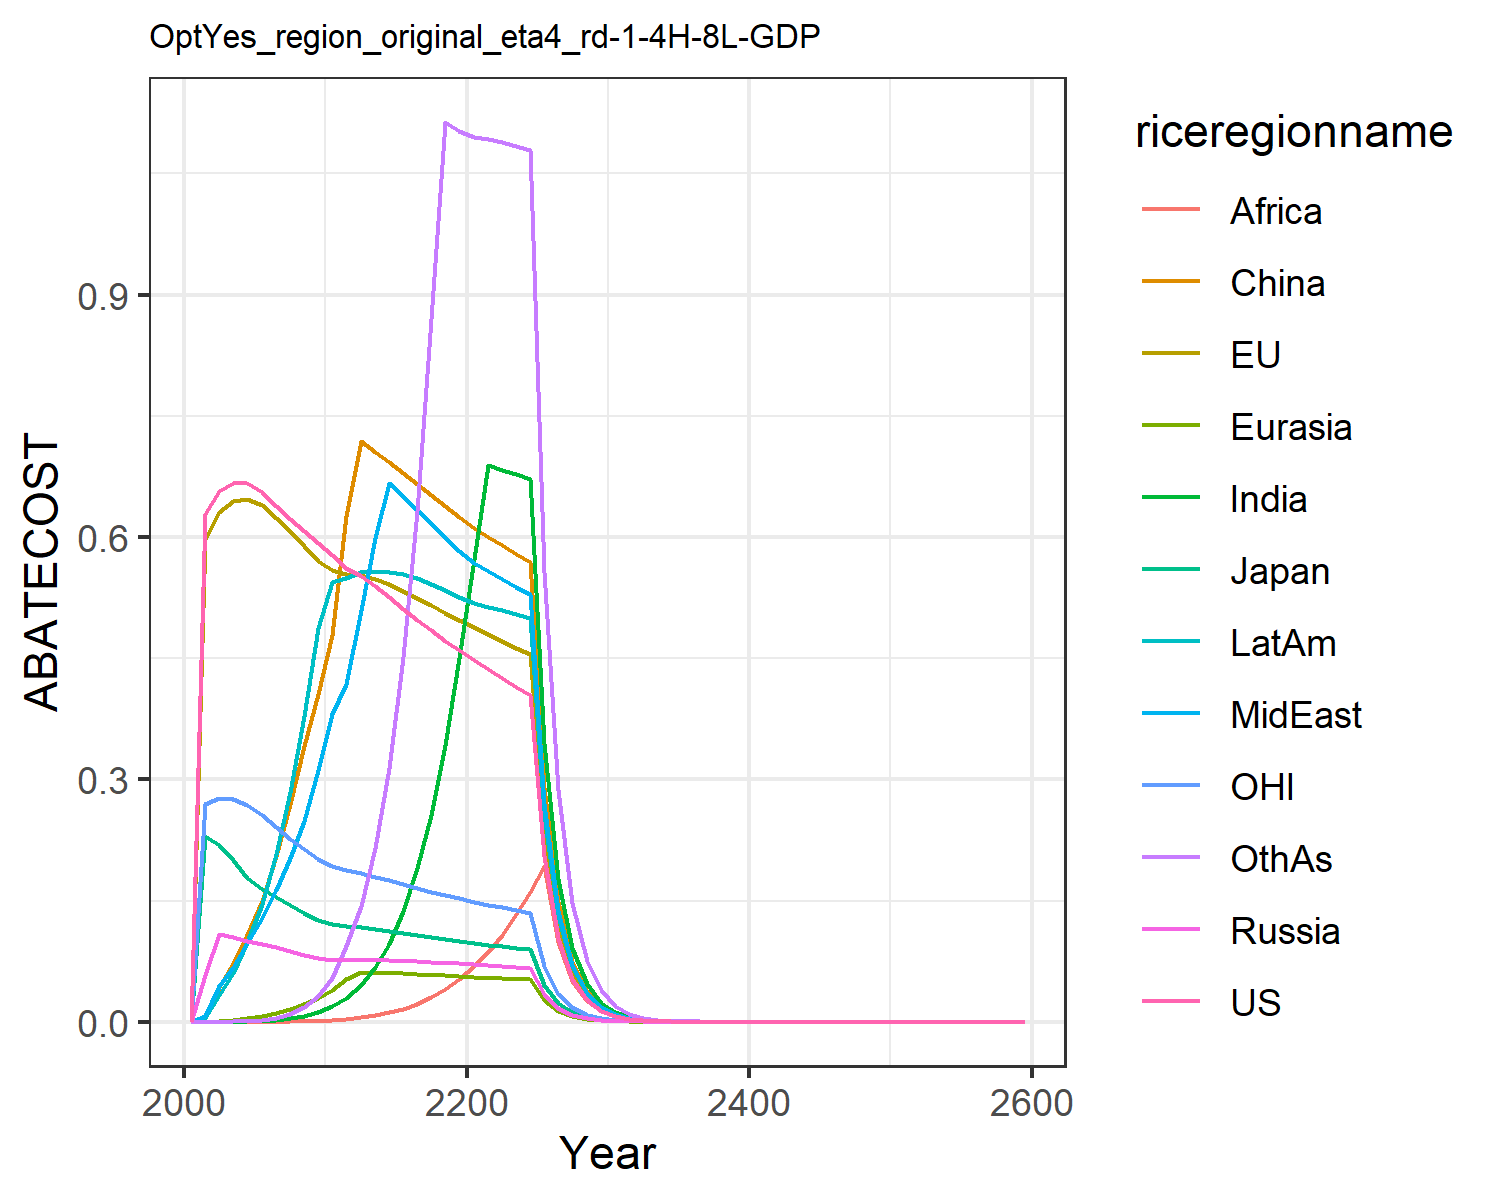

Values plotted in this chart, from the file beside it:
0.0, 0.0, 0.0, 0.0, 0.0, 0.0, 0.0, 0.0, 0.0, 0.0, 0.0, 0.0
0.628, 0.5981, 0.2299, 0.0584, 0.0001571, 0.006443, 5.044218450934423e-6, 0.007695, 1.5658008475364225e-7, 0.004947, 0.2693, 5.5033820219788605e-6
0.6565, 0.6305, 0.2181, 0.1086, 0.001203, 0.04242, 6.553077965187544e-5, 0.04382, 2.5449460643989794e-6, 0.0334, 0.2766, 8.082865701916094e-5
0.6665, 0.6442, 0.2008, 0.1047, 0.002365, 0.07223, 0.0001961, 0.06824, 9.26635040124857e-6, 0.06093, 0.2754, 0.0002799
0.6663, 0.6476, 0.1785, 0.1004, 0.004102, 0.1078, 0.0004986, 0.09777, 2.9105492723974177e-5, 0.09815, 0.268, 0.0008144
0.6555, 0.6393, 0.1642, 0.09615, 0.006681, 0.1498, 0.001103, 0.1289, 7.564288660898433e-5, 0.1454, 0.2554, 0.002027
0.6387, 0.6241, 0.154, 0.0919, 0.01047, 0.2046, 0.002208, 0.1627, 0.0001669, 0.2071, 0.2406, 0.004489
0.6224, 0.6071, 0.1443, 0.08748, 0.01569, 0.2695, 0.004127, 0.2022, 0.000342, 0.2847, 0.2267, 0.009212
0.6072, 0.5889, 0.1351, 0.08302, 0.02233, 0.3419, 0.007248, 0.248, 0.0006569, 0.3782, 0.2136, 0.01761
0.5931, 0.5701, 0.1265, 0.07862, 0.02973, 0.4054, 0.01202, 0.3113, 0.001253, 0.4875, 0.2014, 0.03202
0.5783, 0.5589, 0.1212, 0.07649, 0.03951, 0.4789, 0.01915, 0.381, 0.002197, 0.5447, 0.193, 0.05461
0.5616, 0.5543, 0.1185, 0.07635, 0.05272, 0.6265, 0.02952, 0.4185, 0.003516, 0.5495, 0.1877, 0.09335
0.5521, 0.5531, 0.1172, 0.07672, 0.06104, 0.719, 0.04547, 0.5091, 0.005352, 0.5561, 0.1841, 0.1431
0.5393, 0.5483, 0.1151, 0.07658, 0.06078, 0.7056, 0.06732, 0.599, 0.007952, 0.5583, 0.1796, 0.2147
0.5254, 0.5414, 0.1126, 0.07614, 0.06031, 0.6923, 0.09669, 0.6664, 0.01147, 0.5573, 0.1749, 0.3144
0.5113, 0.5334, 0.11, 0.07551, 0.0597, 0.6789, 0.1364, 0.6506, 0.01614, 0.554, 0.1701, 0.4518
0.4976, 0.5248, 0.1074, 0.07477, 0.05897, 0.6654, 0.1909, 0.634, 0.02225, 0.5488, 0.1655, 0.6325
0.4843, 0.5157, 0.1049, 0.07394, 0.05816, 0.6517, 0.2563, 0.617, 0.03027, 0.5422, 0.161, 0.8702
0.4717, 0.5065, 0.1024, 0.07307, 0.05728, 0.638, 0.3424, 0.5998, 0.04027, 0.5345, 0.1567, 1.114
0.4596, 0.4972, 0.09995, 0.07215, 0.05635, 0.6243, 0.4501, 0.5826, 0.05341, 0.5258, 0.1526, 1.103
0.4478, 0.4882, 0.09765, 0.07113, 0.05549, 0.6117, 0.5722, 0.5684, 0.06865, 0.5187, 0.1487, 1.095
0.4361, 0.4796, 0.09547, 0.07001, 0.05471, 0.6005, 0.6889, 0.5578, 0.08634, 0.5139, 0.145, 1.092
0.4249, 0.4711, 0.09339, 0.06886, 0.05394, 0.5897, 0.6834, 0.548, 0.1067, 0.5092, 0.1415, 1.089
0.4142, 0.4628, 0.09139, 0.0677, 0.05317, 0.5792, 0.6777, 0.5386, 0.1336, 0.5044, 0.1382, 1.084
0.404, 0.4547, 0.08947, 0.06654, 0.05239, 0.5689, 0.6716, 0.5295, 0.1604, 0.4994, 0.135, 1.079
0.2045, 0.2318, 0.04546, 0.03393, 0.02678, 0.2899, 0.3451, 0.27, 0.1922, 0.2564, 0.06845, 0.5561
0.1036, 0.1181, 0.0231, 0.0173, 0.01368, 0.1477, 0.1771, 0.1377, 0.09864, 0.1315, 0.03472, 0.2863
0.05246, 0.06016, 0.01174, 0.008811, 0.006981, 0.07522, 0.09082, 0.07016, 0.05058, 0.06737, 0.01761, 0.1472
0.02657, 0.03063, 0.005964, 0.004487, 0.003561, 0.03829, 0.04651, 0.03573, 0.02591, 0.03449, 0.008934, 0.07556
0.01346, 0.01559, 0.003029, 0.002284, 0.001815, 0.01948, 0.02379, 0.01818, 0.01326, 0.01763, 0.004531, 0.03873
0.006804, 0.007913, 0.001535, 0.001159, 0.0009229, 0.009885, 0.01214, 0.009235, 0.006763, 0.008991, 0.002293, 0.01979
0.003433, 0.004005, 0.0007757, 0.0005872, 0.000468, 0.004999, 0.006174, 0.004679, 0.00344, 0.004569, 0.001158, 0.01008
0.001732, 0.002025, 0.0003915, 0.0002971, 0.0002371, 0.002526, 0.003136, 0.002368, 0.001748, 0.002319, 0.0005838, 0.005129
0.000873, 0.001023, 0.0001976, 0.0001502, 0.00012, 0.001275, 0.001591, 0.001198, 0.0008869, 0.001176, 0.0002942, 0.002606
0.0004402, 0.0005169, 9.97649050698145e-5, 7.590382793324038e-5, 6.0710817620193805e-5, 0.0006437, 0.0008068, 0.0006057, 0.0004497, 0.0005958, 0.0001484, 0.001323
0.0002219, 0.000261, 5.032451537063359e-5, 3.834775159992464e-5, 3.0613428502246645e-5, 0.0003248, 0.0004088, 0.0003061, 0.0002279, 0.0003017, 7.476798536608689e-5, 0.0006707
0.0001118, 0.0001318, 2.538851856343457e-5, 1.9369925959644728e-5, 1.5520315182850726e-5, 0.0001638, 0.000207, 0.0001547, 0.0001153, 0.0001527, 3.770188386742994e-5, 0.0003399
5.6375101954168e-5, 6.645310483990288e-5, 1.2806393764487482e-5, 9.776979152512555e-6, 7.43817689843952e-6, 8.2559397141265e-5, 0.0001048, 7.813421578579336e-5, 5.8397241822992535e-5, 7.725462705824152e-5, 1.8992468224199854e-5, 0.0001722
2.841735945486495e-5, 3.3546718719494706e-5, 6.458632000715593e-6, 4.936313892905197e-6, 3.960294548093019e-6, 4.16655869787607e-5, 5.302225239454799e-5, 3.9456908763580185e-5, 2.9528963400659645e-5, 3.9069864491978364e-5, 9.576139355103999e-6, 8.71573767701939e-5
1.4324069849536064e-5, 1.6922557474579213e-5, 3.2556820374744706e-6, 2.4914515703442313e-6, 1.99271224552847e-6, 2.100649460259768e-5, 2.681684469445117e-5, 1.9922297777143543e-5, 1.4938305451960949e-5, 1.9752150851648576e-5, 4.8072904514712865e-6, 4.41005369420057e-5
7.220162337916462e-6, 8.54127633747185e-6, 1.6418249047860015e-6, 1.2581865450504381e-6, 1.0066394093763907e-6, 1.0589654849196287e-5, 1.3551922099363168e-5, 1.0057135903166628e-5, 7.551189352288803e-6, 9.982863729051464e-6, 2.4226042204804917e-6, 2.2304644554579373e-5
3.6395611024293017e-6, 4.308716186900076e-6, 8.28351813334577e-7, 6.350690736279885e-7, 5.104145151430226e-7, 5.337768120765928e-6, 6.8531280654915e-6, 5.076513791762865e-6, 3.815995042198804e-6, 5.044372168703076e-6, 1.2256357818455022e-6, 1.1277182542609996e-5
1.8345342775297343e-6, 2.173216853004537e-6, 4.1769237954517733e-7, 3.204592858141499e-7, 2.576735953882159e-7, 2.690156588031305e-6, 3.4628039337440235e-6, 2.5619286524504277e-6, 1.9277302333109323e-6, 2.5481719328661342e-6, 6.176257882128869e-7, 5.699406803903318e-6
9.246997898354079e-7, 1.096014138404934e-6, 2.1061079576162267e-7, 1.6168798254285963e-7, 1.3006197095464715e-7, 1.35566587216114e-6, 1.7492702285431352e-6, 1.2927378583747187e-6, 9.735696019252849e-7, 1.2869325766743216e-6, 3.1122997620723707e-7, 2.879524355768984e-6
4.6609419473408055e-7, 5.527020721563007e-7, 1.0619121316137864e-7, 8.157179882073307e-8, 6.56403113710721e-8, 6.831074325544212e-7, 8.834593939987113e-7, 6.522309849416765e-7, 4.915656793336323e-7, 6.498266483898116e-7, 1.56830283914036e-7, 1.4544113740494089e-6
2.3493327129874975e-7, 2.7869641451264863e-7, 5.3540417723640005e-8, 4.114942035112599e-8, 3.312352474091842e-8, 3.4418360298273524e-7, 4.4609423174388163e-7, 3.29037108282221e-7, 2.4814197752694806e-7, 3.2806669920556176e-7, 7.90262504014848e-8, 7.344143842579867e-7
1.1841675697767263e-7, 1.4052065926388922e-7, 2.6993633991334928e-8, 2.0756416015204646e-8, 1.6712954252108862e-8, 1.734041059417798e-7, 2.252089396749288e-7, 1.6597600366302985e-7, 1.252369160907045e-7, 1.655987749427734e-7, 3.982044850801267e-8, 3.707603619512878e-7
5.968697057919817e-8, 7.084681578419303e-8, 1.3609070960965692e-8, 1.046909660323785e-8, 8.431897687354277e-9, 8.735736298733132e-8, 1.1367670300319902e-7, 8.371566643464835e-8, 6.319552298377638e-8, 8.357745225307643e-8, 2.006478912404474e-8, 1.8713428868204292e-7
3.0084555849626286e-8, 3.571695561631995e-8, 6.860948026713571e-9, 5.280039521378471e-9, 4.253604103132713e-9, 4.400613456313883e-8, 5.7370837882640177e-8, 4.222142031106273e-8, 3.1883767861995584e-8, 4.217588662850532e-8, 1.0110137725075343e-8, 9.443438977887029e-8
1.5163705676768153e-8, 1.8005484614605714e-8, 3.4588300875754905e-9, 2.662802283107283e-9, 2.1456172287512196e-9, 2.216679364068049e-8, 2.8950172993763885e-8, 2.1292512341577108e-8, 1.6083818334247554e-8, 2.128079556752105e-8, 5.094175290866633e-9, 4.764657041872875e-8
7.64301593013649e-9, 9.076399462706247e-9, 1.7436713062233029e-9, 1.3428170881673307e-9, 1.0822169222547754e-9, 1.1165306306491346e-8, 1.4606868778482236e-8, 1.0737222096710253e-8, 8.112431121515825e-9, 1.0736555594469718e-8, 2.566760491082434e-9, 2.4036151088463333e-8
3.852315774199402e-9, 4.57512244102911e-9, 8.790044750362007e-10, 6.771317475876366e-10, 5.458161802127538e-10, 5.623652416368329e-9, 7.369097020146702e-9, 5.414154347476477e-9, 4.091294809918017e-9, 5.416266580825164e-9, 1.2932775717652568e-9, 1.2123736034797091e-8
1.9416758231623035e-9, 2.3060776354327187e-9, 4.4310774401471515e-10, 3.414364303741938e-10, 2.752652124481921e-10, 2.832357944268506e-9, 3.7172972213122894e-9, 2.729891881112055e-9, 2.063114923088092e-9, 2.732102892624819e-9, 6.516184360015123e-10, 6.1143755893783474e-9
9.786543764273062e-10, 1.1623282616598264e-9, 2.2336753014219965e-10, 1.721585930700547e-10, 1.3881348273560494e-10, 1.4264654298997145e-9, 1.8749962126371015e-9, 1.3763807779009743e-9, 1.0402637697900425e-9, 1.378033186701113e-9, 3.2831479973150643e-10, 3.0833093980898923e-9
4.932644228942782e-10, 5.858261909781549e-10, 1.1259621680902009e-10, 8.680232449641176e-11, 6.999865351887668e-11, 7.183883308815585e-10, 9.456652188472228e-10, 6.939243023987147e-10, 5.244752585527652e-10, 6.950102326087382e-10, 1.6541819830402795e-10, 1.5546627812748196e-9
2.4861546250080057e-10, 2.952535934833658e-10, 5.6757226856277163e-11, 4.3764230325726443e-11, 3.5296166100172426e-11, 3.617791320321421e-10, 4.769158970590603e-10, 3.498386290531207e-10, 2.644062350244011e-10, 3.5050530169574845e-10, 8.334356556298545e-11, 7.83815204465329e-10
1.25306742317391e-10, 1.4880215107870047e-10, 2.8609657775542975e-11, 2.2064488948674076e-11, 1.7797012110757632e-11, 1.821860740271138e-10, 2.4050087281724735e-10, 1.7636290388376667e-10, 1.3328670961777921e-10, 1.7675533987622397e-10, 4.19910806660932e-11, 3.951422078204447e-10
6.315660480851092e-11, 7.499147821383097e-11, 1.4421112205482402e-11, 1.1123880484890975e-11, 8.973256687760422e-12, 9.174350904507345e-11, 1.212731898779796e-10, 8.890619526994371e-11, 6.718517612960985e-11, 8.913073402697135e-11, 2.115623684374564e-11, 1.9918604582521306e-10
3.183180137986314e-11, 3.779238372371355e-11, 7.269087239714409e-12, 5.6079964644673436e-12, 4.524161283739247e-12, 4.6198194578015146e-11, 6.114891713187757e-11, 4.4817070512307354e-11, 3.3863686029530485e-11, 4.494295339490777e-11, 1.0658997919490298e-11, 1.0039990502852181e-10
1.6043600473324254e-11, 1.9045273373838642e-11, 3.664008201920643e-12, 2.8271518392054065e-12, 2.2809326929190246e-12, 2.326296327237746e-11, 3.0831230519952683e-11, 2.2591381254095992e-11, 1.7067565829559903e-11, 2.2660886946546782e-11, 5.370207981215153e-12, 5.0603370562168635e-11
